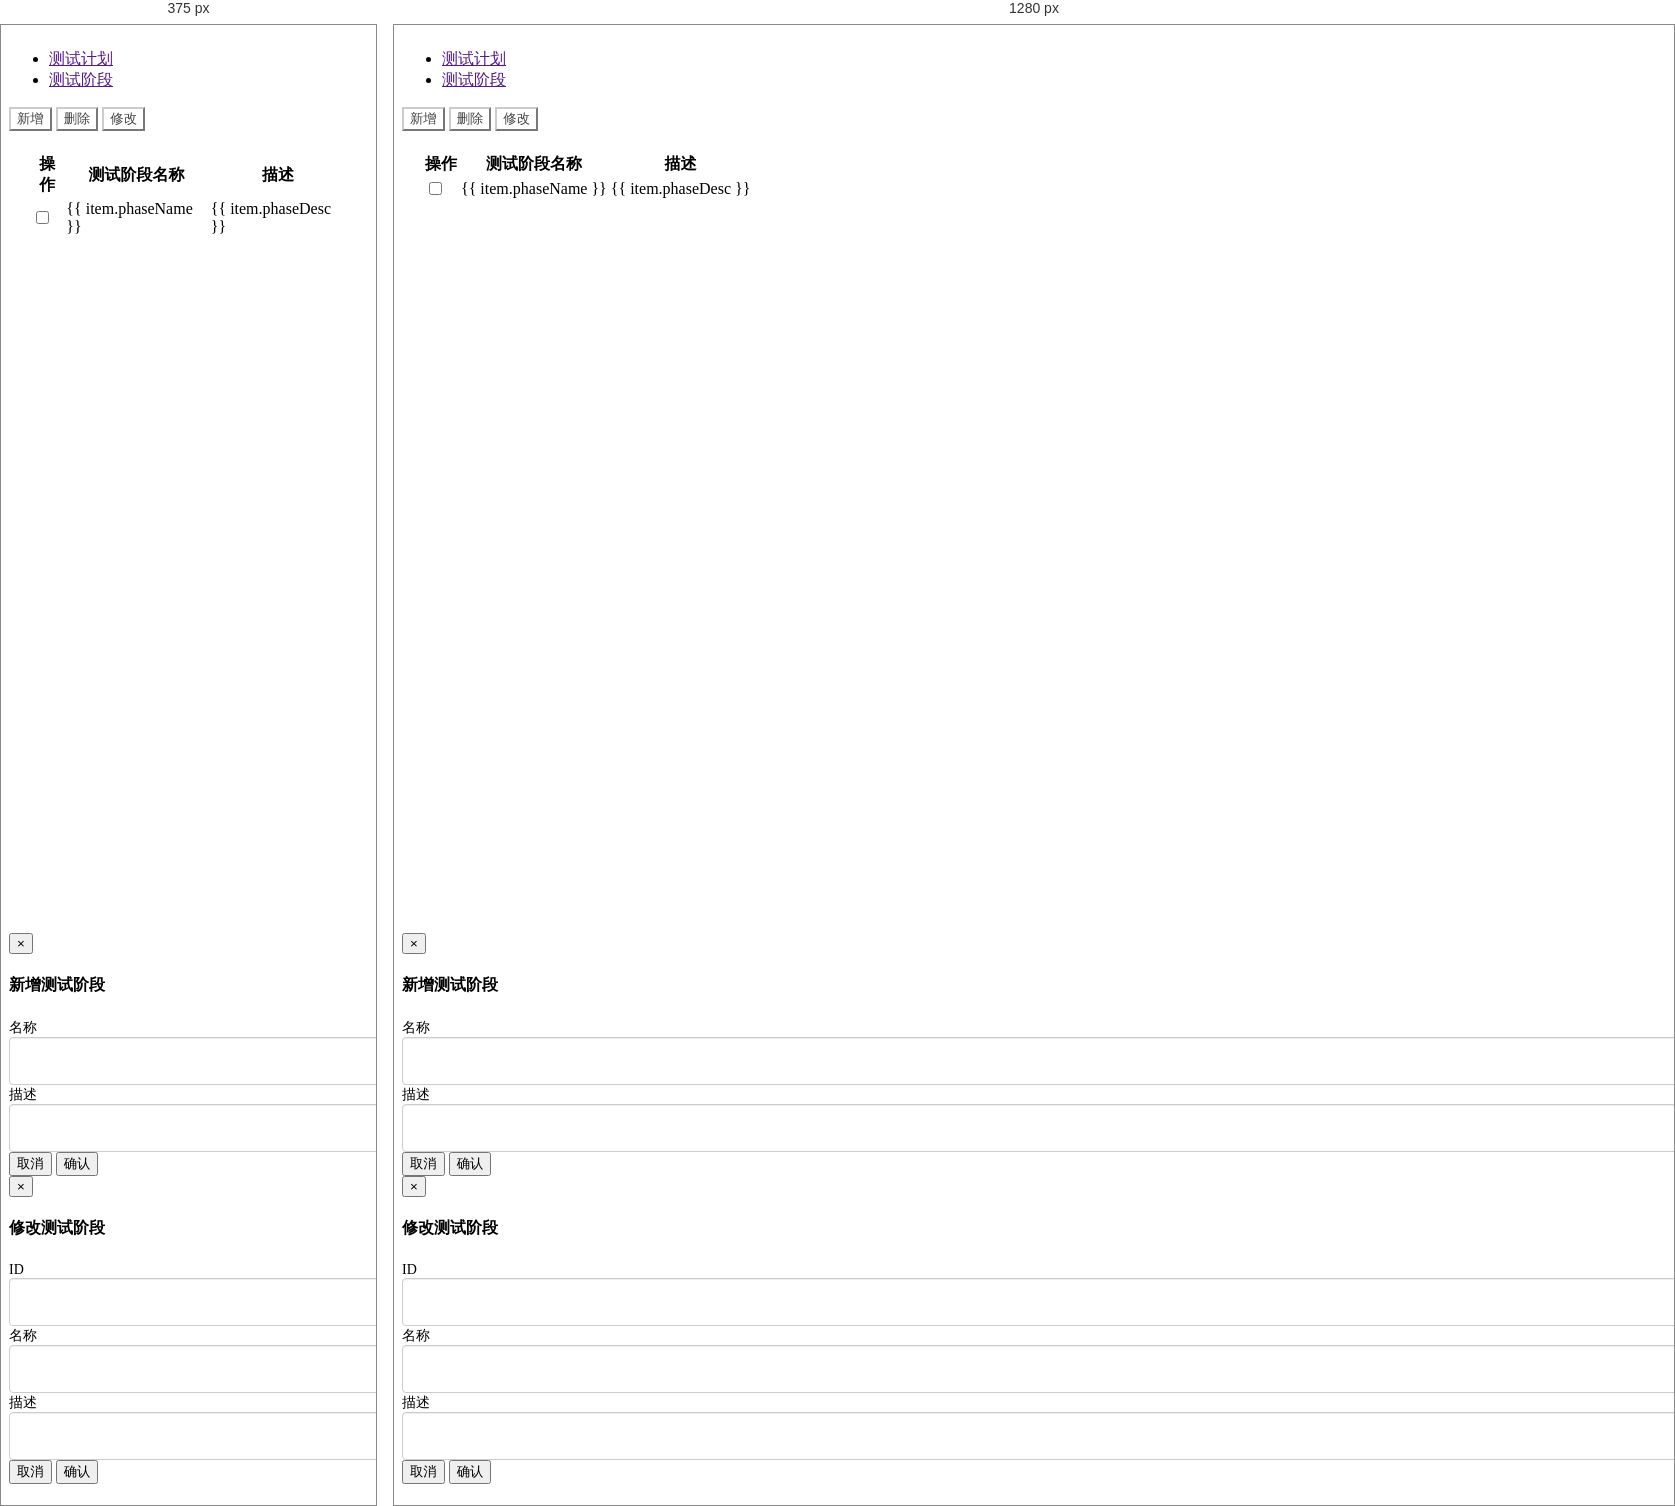
Rendered at 375 px and 1280 px, left to right.

<!-- file: testphase.html -->
<!DOCTYPE html>
<html>

<head>
  <meta charset="utf-8">
    <link rel="import" href="./common/header.html?__inline">
    <link rel="import" href="./noLoginAlert.html?__inline">
    <link rel="stylesheet" type="text/css" href="../static/css/index.css">
    <link rel="stylesheet" type="text/css" href="../static/css/base.scss">
    <link rel="stylesheet" type="text/css" href="../static/css/pagination.css">
    <link rel="stylesheet" type="text/css" href="../static/css/metroStyle.css">
    <link rel="stylesheet" type="text/css" href="../static/css/scene-setting.scss">
    <script src="../lib/jquery.js"></script>
    <script src="../lib/bootstrap.min.js"></script>
    <script type="text/javascript" src="../lib/vue.js"></script>
    <title>Testphase Manager</title>
    <style>
    </style>
</head>

<body id="v-body">
    <!--header start-->
    <link rel="import" href="./common/header-guide.html?__inline">
    <!--header end-->
    <!--sidebar start-->
    <link rel="import" href="./common/aside-guide.html?__inline">
    <!--sidebar end-->
    <div class="content">
        <!--main content start-->
        <section id="main-content">
            <section class="content-wrapper" style="margin-bottom: 50px;" :class={'bigMarginBottom':!tooltipFlag,'smallMarginBottom':tooltipFlag}>
                <main class="main">
                   <!-- breadcrumb start -->
                    <div class="row">
                        <div class="col-lg-12">
                            <ul class="breadcrumb">
                                <li><a href=""><i class="icon-home"></i> 测试计划</a></li>
                                <li class="active"><a href=""> 测试阶段</a></li>
                                <!-- <li class="active"> 对象库</li> -->
                            </ul>
                        </div>
                    </div>
                    <div class="top-bar">
                        <button type="button" class="btn btn-white" data-toggle="modal" data-target="#add-modal"><i class="icon-plus" ></i>
                        新增</button>
                        <button class="btn btn-white" @click="removeRow();"><i class="icon-remove"></i>
                        删除</button>
                        <button class="btn btn-white" @click="editRow()"><i class="icon-edit"></i>
                        修改</button>
                    </div>
                    <div class="main-content" style="padding: 20px;">
                        <table id="testphase-table" class="table table-bordered">
                            <thead>
                                <tr>
                                    <th scope="col">操作</th>
                                    <th scope="col">测试阶段名称</th>
                                    <th scope="col">描述</th>
                                </tr>
                            </thead>
                            <tbody>
                                <tr v-for="item in rowData">
                                    <td>
                                        <input type="checkbox" v-bind:value="item.id" v-model="selectedRows">
                                    </td>
                                    <td>{{ item.phaseName }}</td>
                                     <td>{{ item.phaseDesc }}</td>
                                </tr>
                            </tbody>
                        </table>
                    </div>
                </main>
            </section>

            <link rel="import" href="./common/copy-right.html?__inline">
        </section>
        <!--main content end-->
    </div>
    <!--content end -->

    <div class="modal fade" id="add-modal" tabindex="-1" role="dialog">
        <div class="modal-dialog" role="document">
            <div class="modal-content">
                <div class="modal-header">
                    <button type="button" class="close" data-dismiss="modal" aria-label="Close"><span aria-hidden="true">&times;</span></button>
                    <h4 class="modal-title">新增测试阶段</h4>
                </div>
                <div class="modal-body">
                    <form class="form-horizontal">
                        <div class="form-group">
                            <label for="testphase-name" class="col-sm-2 control-label">名称</label>
                            <div class="col-sm-10">
                                <input type="text" name="phasename" v-model="addRowData.phaseName" id="testphase-name" class="form-control" oninput="">
                            </div>
                        </div>
                        <div class="form-group">
                            <label for="testphase-desc" class="col-sm-2 control-label">描述</label>
                            <div class="col-sm-10">
                                <input type="text" name="" id="testphase-desc" v-model="addRowData.phaseDesc" class="form-control">
                            </div>
                        </div>
                    </form>
                </div>
                <div class="modal-footer">
                    <button type="button" class="btn btn-default" data-dismiss="modal">取消</button>
                    <button type="button" class="btn btn-primary" @click="addRow()">确认</button>
                </div>
            </div><!-- /.modal-content -->
        </div><!-- /.modal-dialog -->
    </div><!-- /.modal -->

        <div class="modal fade" id="edit-modal" tabindex="-1" role="dialog">
        <div class="modal-dialog" role="document">
            <div class="modal-content">
                <div class="modal-header">
                    <button type="button" class="close" data-dismiss="modal" aria-label="Close"><span aria-hidden="true">&times;</span></button>
                    <h4 class="modal-title">修改测试阶段</h4>
                </div>
                <div class="modal-body">
                    <form class="form-horizontal">
                        <div class="form-group">
                            <label for="testphase-id" class="col-sm-2 control-label">ID</label>
                            <div class="col-sm-10">
                                <input type="text" name="phasename" id="edit-id" class="form-control" oninput="" disabled="true">
                            </div>
                        </div>
                        <div class="form-group">
                            <label for="testphase-name" class="col-sm-2 control-label">名称</label>
                            <div class="col-sm-10">
                                <input type="text" name="phasename" id="edit-name" class="form-control" oninput="">
                            </div>
                        </div>
                        <div class="form-group">
                            <label for="testphase-desc" class="col-sm-2 control-label">描述</label>
                            <div class="col-sm-10">
                                <input type="text" name="" id="edit-desc" class="form-control">
                            </div>
                        </div>
                    </form>
                </div>
                <div class="modal-footer">
                    <button type="button" class="btn btn-default" data-dismiss="modal">取消</button>
                    <button type="button" class="btn btn-primary" @click="saveRow()">确认</button>
                </div>
            </div><!-- /.modal-content -->
        </div><!-- /.modal-dialog -->
    </div><!-- /.modal -->

    <!-- 提示框 -->
    <link rel="import" href="./common-vac/alert.html?__inline">
    <!-- 确认框 -->
    <link rel="import" href="./common-vac/confirm.html?__inline">
<!--     <div class="alert" :class="{ show:alertShow, hide:!alertShow }" id="alert" v-cloak>
        <header class="alert-header bg-info">
            <span>提示信息</span>
            <button type="button" class="close" ><i class="icon-remove" @click="hideAlert()"></i></button>
        </header>
        <main class="alert-main">
            <p class="">{{ tooltipMessage }}</p>
        </main>
        <footer class="alert-footer">
            <button type="button" class="btn btn-primary" @click="hideAlert()">确定</button>
        </footer>
    </div> -->

    <script src="../static/js/config.js"></script>
    <script src="../static/js/vac-functions.es.js"></script>
    <script src="../static/js/testphase.es.js"></script>
    <script src="../../lib/common-scripts.js"></script>
</body>

</html>


/* @media block from index.css */
@media screen and (min-width: 768px) {
    .modal-lg {
        width: 900px;
    }
}

/* @media block from scene-setting.scss */
@media (max-width: 768px) {
		.panel {
			width: 100%;
		}
	}